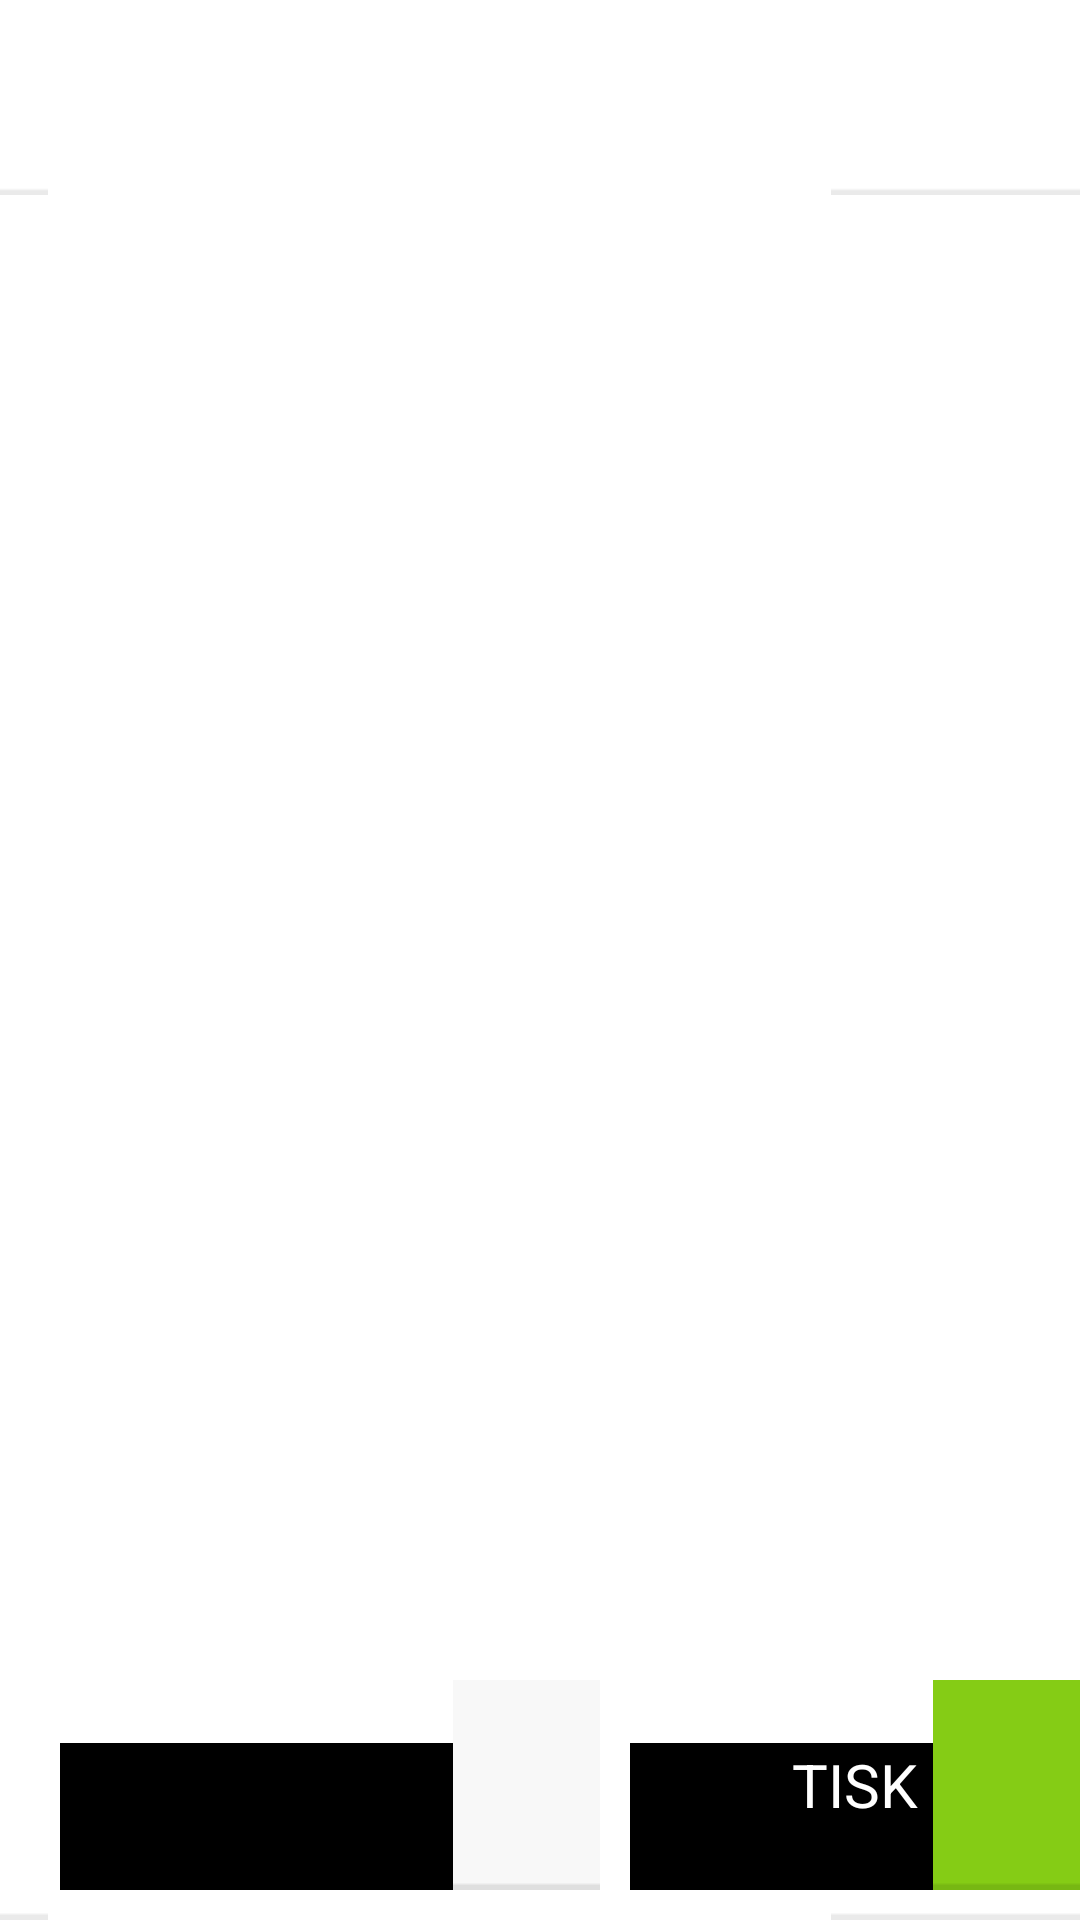

Android layout source for this screen:
<!-- AndroidManifest.xml: application theme AppTheme -->
<!-- res/layout/fragment_edit_name.xml -->
<?xml version="1.0" encoding="utf-8"?>
<RelativeLayout xmlns:android="http://schemas.android.com/apk/res/android"
    android:id="@+id/edit_name"
    android:layout_width="200dp" android:layout_height="500dp"
    android:layout_gravity="center" android:orientation="vertical"
    >

    <ImageView
        android:id="@+id/titleSpace"
        android:layout_width="430dp"
        android:layout_height="65dp"
        android:layout_alignParentTop="true"
        android:src="@drawable/actionbar_bg"
        android:scaleType="fitXY" />

    <TextView
        android:id="@+id/titleText"
        android:layout_width="wrap_content"
        android:layout_height="wrap_content"
        android:layout_alignLeft="@+id/titleSpace"
        android:layout_alignTop="@+id/titleSpace"
        android:layout_alignBottom="@+id/titleSpace"
        android:layout_marginLeft="20dp"
        android:gravity="center"
        android:textSize="24sp"
        android:textColor="#9c2320" />

    <ListView
        android:id="@+id/listview"
        android:layout_width="430dp"
        android:layout_height="475dp"
        android:layout_marginTop="70dp"
        />

    <ImageView
        android:id="@+id/bottomSpace"
        android:layout_width="430dp"
        android:layout_height="90dp"
        android:layout_alignParentBottom="true"
        android:src="@drawable/actionbar_bg"
        android:scaleType="fitXY" />

    <ImageView
        android:id="@+id/done"
        android:layout_width="180dp"
        android:layout_height="70dp"
        android:layout_alignParentBottom="true"
        android:layout_marginLeft="20dp"
        android:layout_marginBottom="10dp"
        android:src="@drawable/btn_grey_normal"
        android:scaleType="fitXY" />

    <TextView
        android:id="@+id/doneText"
        android:layout_width="wrap_content"
        android:layout_height="wrap_content"
        android:layout_alignLeft="@+id/done"
        android:layout_alignTop="@+id/done"
        android:layout_alignRight="@+id/done"
        android:layout_alignBottom="@+id/done"
        android:layout_margin="1dp"
        android:gravity="center"
        android:text="HOTOVO"
        android:textSize="20sp"
        android:textColor="#000000" />

    <ImageView
        android:id="@+id/print"
        android:layout_width="180dp"
        android:layout_height="70dp"
        android:layout_marginLeft="210dp"
        android:layout_marginBottom="10dp"
        android:layout_alignParentBottom="true"
        android:src="@drawable/btn_green_normal"
        android:scaleType="fitXY" />

    <TextView
        android:id="@+id/printText"
        android:layout_width="wrap_content"
        android:layout_height="wrap_content"
        android:layout_alignLeft="@+id/print"
        android:layout_alignTop="@+id/print"
        android:layout_alignRight="@+id/print"
        android:layout_alignBottom="@+id/print"
        android:layout_margin="1dp"
        android:gravity="center"
        android:text="TISK"
        android:textSize="20sp"
        android:textColor="#ffffff" />

</RelativeLayout>
<!-- resources referenced by this layout -->
<resources>

</resources>
